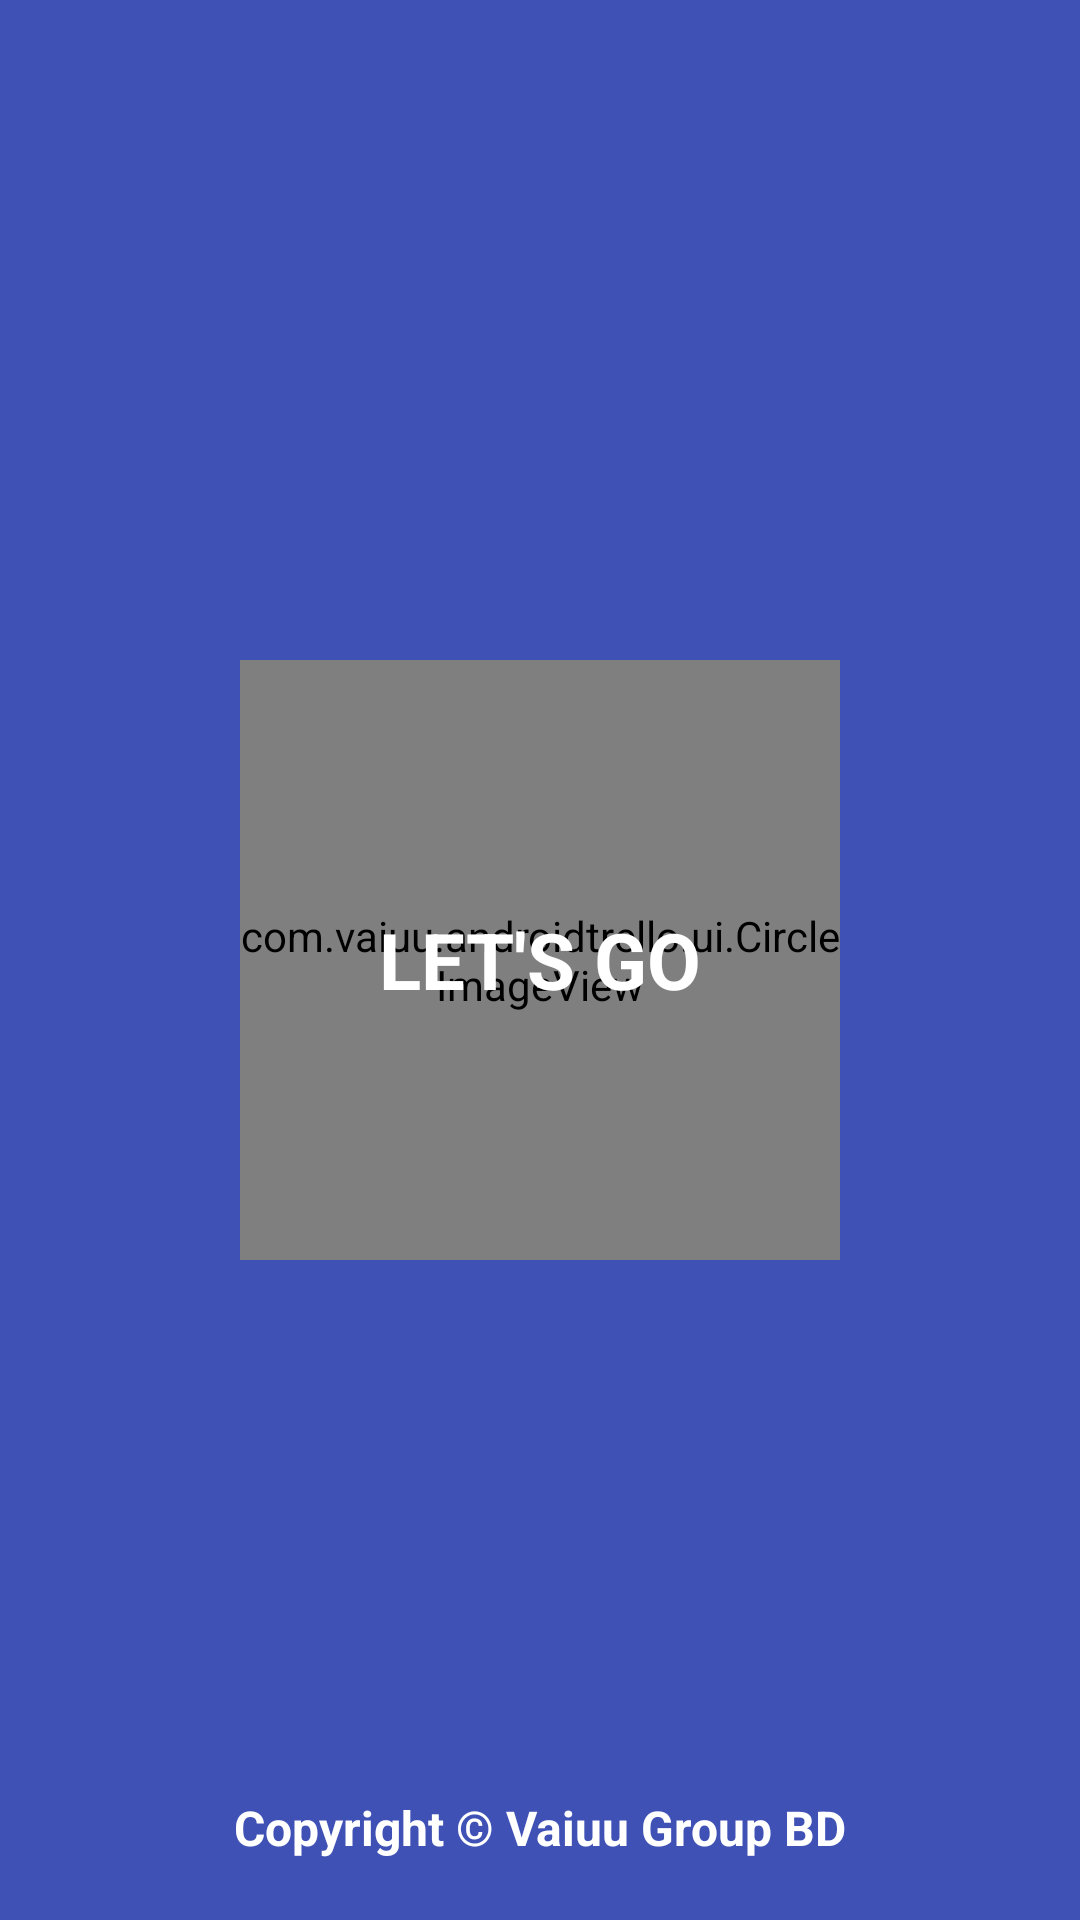

Produce the Android XML layout that renders to this screen, including the resource entries it uses.
<!-- AndroidManifest.xml: activity theme AppTheme.NoActionBar -->
<!-- res/layout/activity_main.xml -->
<?xml version="1.0" encoding="utf-8"?>
<RelativeLayout xmlns:android="http://schemas.android.com/apk/res/android"
    xmlns:app="http://schemas.android.com/apk/res-auto"
    android:layout_width="match_parent"
    android:layout_height="match_parent"
    android:background="@color/colorPrimary"
    android:fitsSystemWindows="true">

    <RelativeLayout android:id="@+id/container_relative"
        android:layout_width="wrap_content"
        android:layout_height="wrap_content"
        android:clickable="true"
        android:layout_centerInParent="true">

        <com.vaiuu.androidtrello.ui.CircleImageView
            android:layout_width="200dp"
            android:layout_height="200dp"
            android:layout_centerInParent="true"
            android:src="@color/view_bg"
            app:civ_border_color="#FFFFFF"
            app:civ_border_width="2dp" />

        <TextView
            android:layout_width="wrap_content"
            android:layout_height="wrap_content"
            android:layout_centerInParent="true"
            android:text="@string/lets_go"
            android:textColor="@color/white"
            android:textSize="26sp"
            android:textStyle="bold" />
    </RelativeLayout>

    <TextView
        android:layout_width="wrap_content"
        android:layout_height="wrap_content"
        android:layout_alignParentBottom="true"
        android:layout_centerHorizontal="true"
        android:layout_marginBottom="20dp"
        android:text="@string/copyright"
        android:textColor="@color/white"
        android:textSize="16sp"
        android:textStyle="bold" />

</RelativeLayout>
<!-- resources referenced by this layout -->
<resources>
  <color name="colorPrimary">#3F51B5</color>
  <color name="view_bg">#b20e0f</color>
  <color name="white">#ffffff</color>
  <string name="copyright">Copyright © Vaiuu Group BD</string>
  <string name="lets_go">LET\'S GO</string>
  <style name="AppTheme.NoActionBar">
          <item name="windowActionBar">false</item>
          <item name="windowNoTitle">true</item>
      </style>
</resources>
